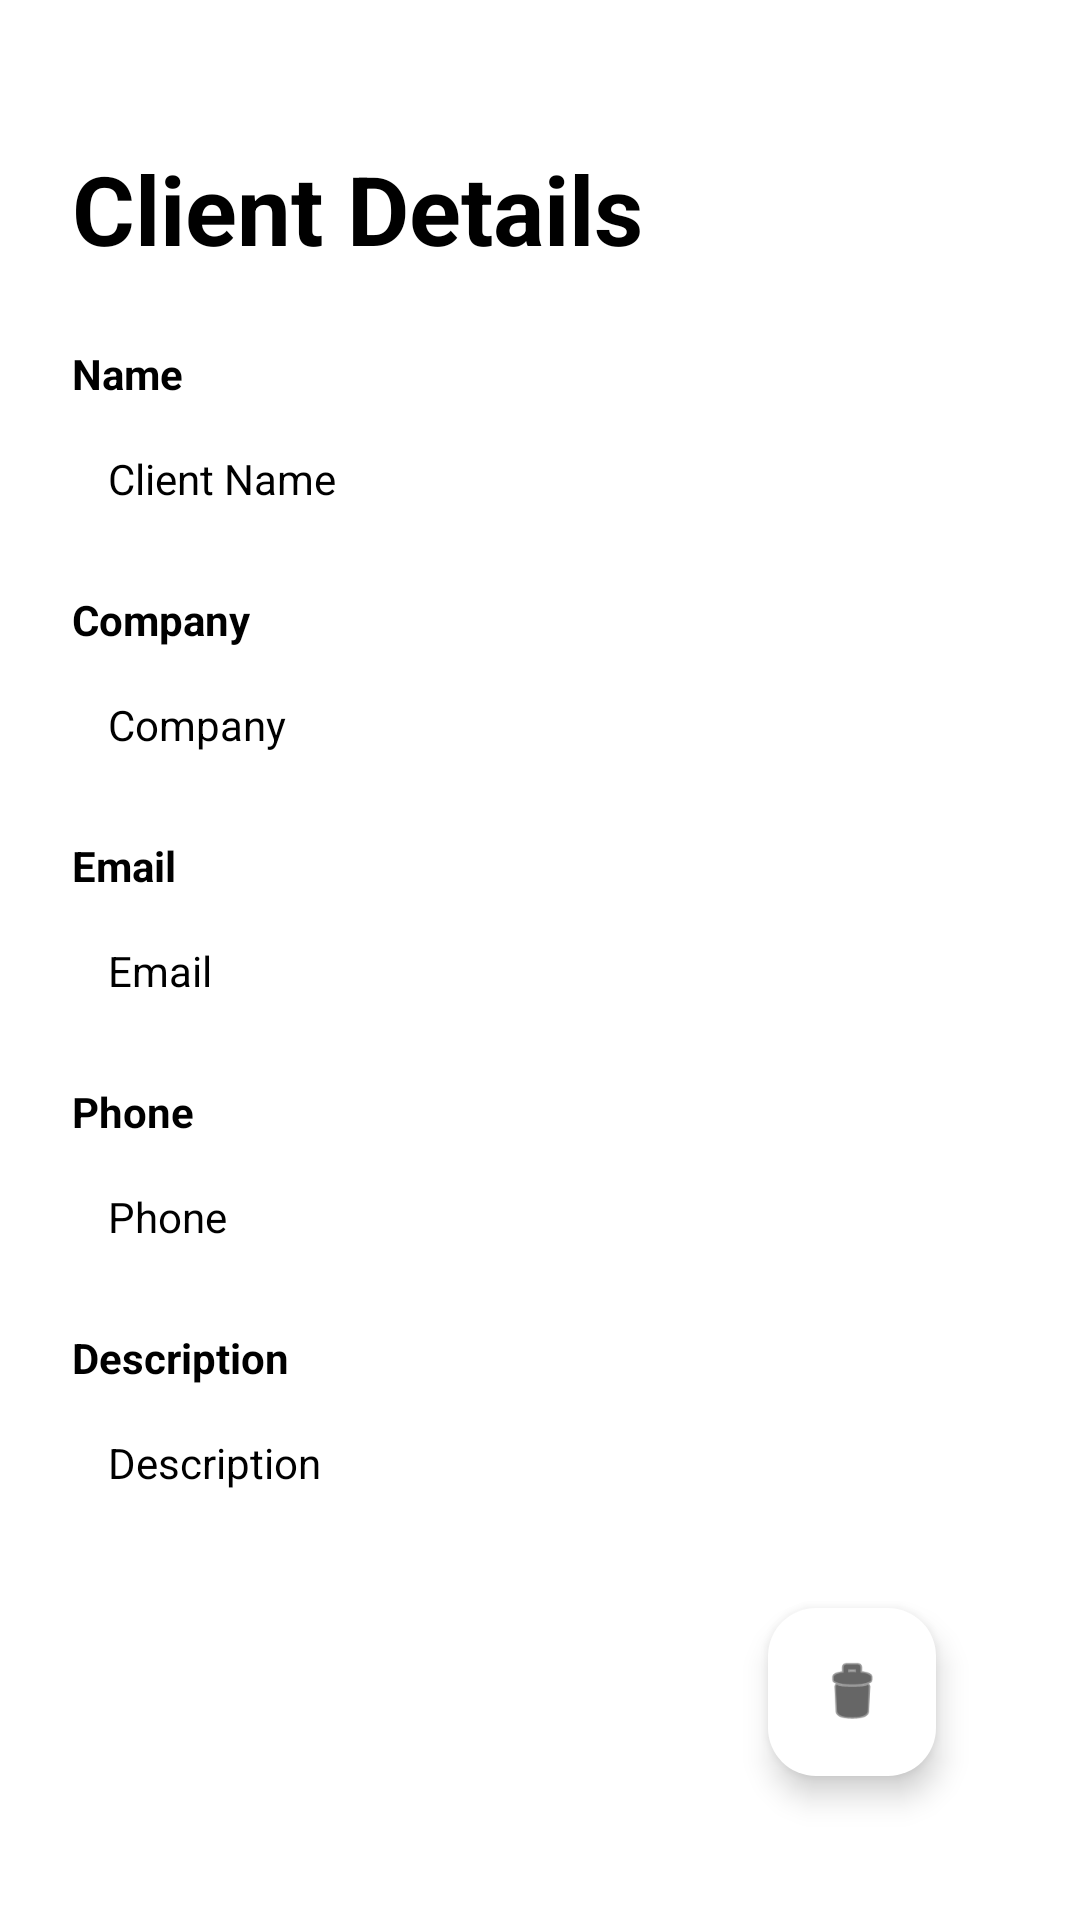

This screen was rendered from an Android layout file. Write that file and the resources it references.
<!-- AndroidManifest.xml: application theme Theme.WorkManaging -->
<!-- res/layout/activity_client_detail.xml -->
<?xml version="1.0" encoding="utf-8"?>
<androidx.constraintlayout.widget.ConstraintLayout xmlns:android="http://schemas.android.com/apk/res/android"
    xmlns:app="http://schemas.android.com/apk/res-auto"
    android:layout_width="match_parent"
    android:layout_height="match_parent"
    android:background="@color/white"
    android:padding="24dp">

    <TextView
        android:id="@+id/tv_detail_title"
        android:layout_width="wrap_content"
        android:layout_height="wrap_content"
        android:text="Client Details"
        android:textColor="@color/black"
        android:textSize="32sp"
        android:textStyle="bold"
        android:layout_marginTop="24dp"
        app:layout_constraintTop_toTopOf="parent"
        app:layout_constraintStart_toStartOf="parent" />

    <ScrollView
        android:layout_width="match_parent"
        android:layout_height="0dp"
        android:layout_marginTop="24dp"
        app:layout_constraintBottom_toTopOf="@id/btn_delete"
        app:layout_constraintTop_toBottomOf="@id/tv_detail_title">

        <LinearLayout
            android:layout_width="match_parent"
            android:layout_height="wrap_content"
            android:orientation="vertical">

            <TextView
                android:layout_width="wrap_content"
                android:layout_height="wrap_content"
                android:text="Name"
                android:textStyle="bold"
                android:textColor="@color/black" />
            <TextView
                android:id="@+id/tv_client_name"
                android:layout_width="match_parent"
                android:layout_height="wrap_content"
                android:padding="12dp"
                android:background="@drawable/settings_item_background"
                android:layout_marginTop="4dp"
                android:text="Client Name"
                android:textColor="@color/black"/>

            <TextView
                android:layout_width="wrap_content"
                android:layout_height="wrap_content"
                android:text="Company"
                android:textStyle="bold"
                android:textColor="@color/black"
                android:layout_marginTop="16dp" />
            <TextView
                android:id="@+id/tv_client_company"
                android:layout_width="match_parent"
                android:layout_height="wrap_content"
                android:padding="12dp"
                android:background="@drawable/settings_item_background"
                android:layout_marginTop="4dp"
                android:text="Company"
                android:textColor="@color/black"/>

            <TextView
                android:layout_width="wrap_content"
                android:layout_height="wrap_content"
                android:text="Email"
                android:textStyle="bold"
                android:textColor="@color/black"
                android:layout_marginTop="16dp" />
            <TextView
                android:id="@+id/tv_client_email"
                android:layout_width="match_parent"
                android:layout_height="wrap_content"
                android:padding="12dp"
                android:background="@drawable/settings_item_background"
                android:layout_marginTop="4dp"
                android:text="Email"
                android:textColor="@color/black"/>

            <TextView
                android:layout_width="wrap_content"
                android:layout_height="wrap_content"
                android:text="Phone"
                android:textStyle="bold"
                android:textColor="@color/black"
                android:layout_marginTop="16dp" />
            <TextView
                android:id="@+id/tv_client_phone"
                android:layout_width="match_parent"
                android:layout_height="wrap_content"
                android:padding="12dp"
                android:background="@drawable/settings_item_background"
                android:layout_marginTop="4dp"
                android:text="Phone"
                android:textColor="@color/black"/>

            <TextView
                android:layout_width="wrap_content"
                android:layout_height="wrap_content"
                android:text="Description"
                android:textStyle="bold"
                android:textColor="@color/black"
                android:layout_marginTop="16dp" />
            <TextView
                android:id="@+id/tv_client_desc"
                android:layout_width="match_parent"
                android:layout_height="wrap_content"
                android:padding="12dp"
                android:background="@drawable/settings_item_background"
                android:layout_marginTop="4dp"
                android:text="Description"
                android:textColor="@color/black"/>

        </LinearLayout>
    </ScrollView>

    <com.google.android.material.floatingactionbutton.FloatingActionButton
        android:id="@+id/btn_delete"
        android:layout_width="wrap_content"
        android:layout_height="wrap_content"
        android:src="@android:drawable/ic_menu_delete"
        app:backgroundTint="@color/white"
        app:tint="@color/black"
        android:layout_margin="24dp"
        app:layout_constraintBottom_toBottomOf="parent"
        app:layout_constraintEnd_toEndOf="parent" />

</androidx.constraintlayout.widget.ConstraintLayout>
<!-- resources referenced by this layout -->
<resources>
  <color name="black">#000000</color>
  <color name="white">#FFFFFF</color>
  <style name="Theme.WorkManaging" parent="Base.Theme.WorkManaging" />
  <style name="Base.Theme.WorkManaging" parent="Theme.Material3.DayNight.NoActionBar">
          <item name="bottomNavigationStyle">@style/Widget.App.BottomNavigationView</item>
      </style>
  <style name="Widget.App.BottomNavigationView" parent="Widget.Material3.BottomNavigationView">
          <item name="materialThemeOverlay">@style/ThemeOverlay.App.BottomNavigationView</item>
      </style>
  <style name="ThemeOverlay.App.BottomNavigationView" parent="">
          <item name="colorSecondaryContainer">@android:color/transparent</item>
      </style>
</resources>
